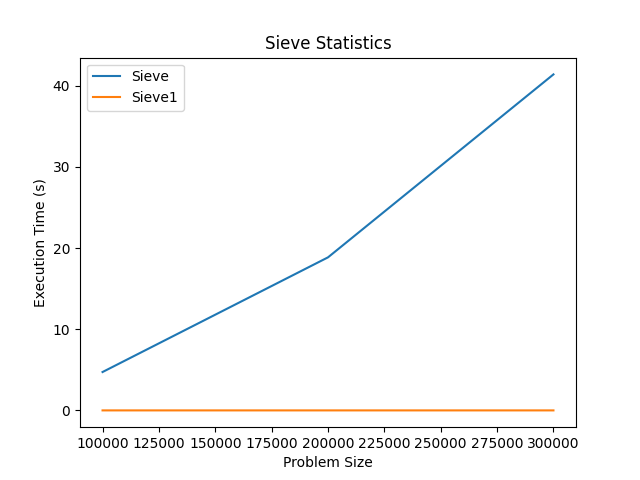

The file beside this chart, header and first rows:
Problem Size, Sieve, Sieve1
100000, 4.728, 0.0001752
200000, 18.85, 0.000317
300000, 41.39, 0.0004277
